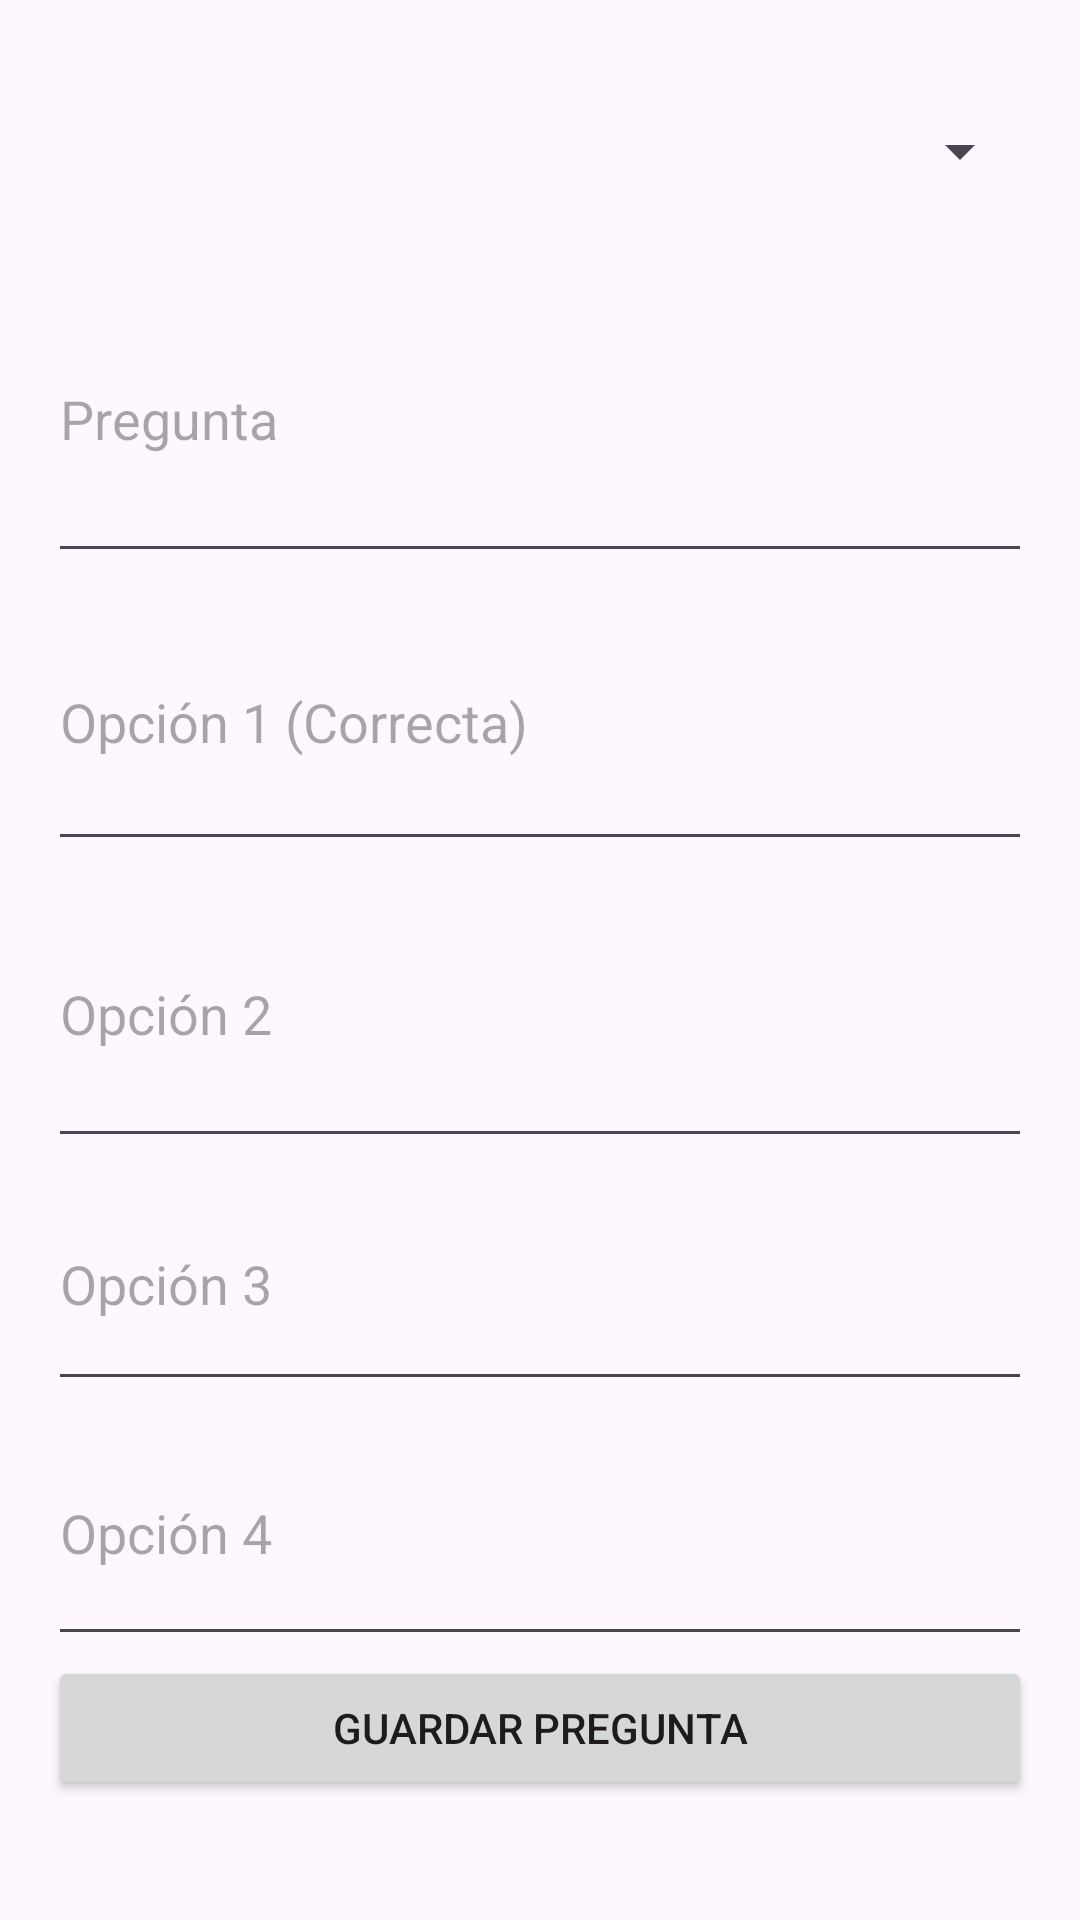

Layout XML and referenced resources for this Android screen:
<!-- AndroidManifest.xml: application theme Theme.Quizzit -->
<!-- res/layout/activity_create_question.xml -->
<ScrollView xmlns:android="http://schemas.android.com/apk/res/android"
    android:layout_width="match_parent"
    android:layout_height="match_parent"
    android:padding="16dp">

    <LinearLayout
        android:layout_width="match_parent"
        android:layout_height="wrap_content"
        android:orientation="vertical">

        <Spinner
            android:id="@+id/spinnerBlocks"
            android:layout_width="match_parent"
            android:layout_height="69dp" />

        <EditText
            android:id="@+id/edtQuestion"
            android:layout_width="match_parent"
            android:layout_height="106dp"
            android:hint="Pregunta"
            android:inputType="text" />

        <EditText
            android:id="@+id/edtOption1"
            android:layout_width="match_parent"
            android:layout_height="96dp"
            android:hint="Opción 1 (Correcta)"
            android:inputType="text" />

        <EditText
            android:id="@+id/edtOption2"
            android:layout_width="match_parent"
            android:layout_height="99dp"
            android:hint="Opción 2"
            android:inputType="text" />

        <EditText
            android:id="@+id/edtOption3"
            android:layout_width="match_parent"
            android:layout_height="81dp"
            android:hint="Opción 3"
            android:inputType="text" />

        <EditText
            android:id="@+id/edtOption4"
            android:layout_width="match_parent"
            android:layout_height="85dp"
            android:hint="Opción 4"
            android:inputType="text" />

        <Button
            android:id="@+id/btnSaveQuestion"
            android:layout_width="match_parent"
            android:layout_height="wrap_content"
            android:text="Guardar Pregunta" />
    </LinearLayout>
</ScrollView>
<!-- resources referenced by this layout -->
<resources>
  <style name="Theme.Quizzit" parent="Base.Theme.Quizzit" />
  <style name="Base.Theme.Quizzit" parent="Theme.Material3.DayNight.NoActionBar">
          
          
      </style>
</resources>
